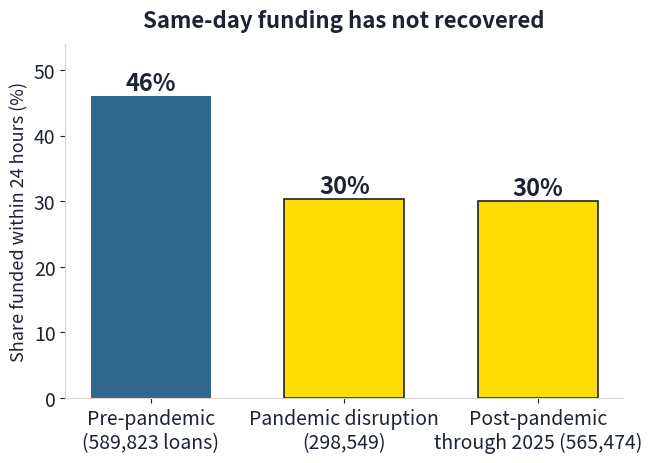

The script that saved this image: (Note: this script raises an exception after producing the figure.)
#!/usr/bin/env python3
"""Rebuild the five purpose-built slide exhibits in the deck palette.

Single committed source for the scripted charts (the two retained notebook
figures - sector, region - are cropped/masked exports of executed-notebook
output and are NOT regenerated here). Every number below is a verified value
from the executed notebooks / authoritative snapshot - see each block's
comment. Palette: navy ink #1C2333, viridis blue #31688E base, team yellow
#FFDD04 as the single highlight group per chart, viridis purple #440154 for
the table header. Yellow is used only as a fill (never text on light).
Run: python3 scripts/build_charts.py  (then scripts/build_slides_draft.py)
"""
import matplotlib
matplotlib.use("Agg")
import matplotlib.pyplot as plt

OUT = "docs/presentation/charts/"
INK = "#1C2333"; BLUE = "#31688E"; YELLOW = "#FFDD04"; MUTED = "#6E7278"
PURPLE = "#440154"; LINE = "#D9D6CC"
plt.rcParams.update({
    "font.size": 14, "axes.edgecolor": LINE, "axes.labelcolor": INK,
    "xtick.color": INK, "ytick.color": INK, "text.color": INK,
})

# S4 - shares printed by EDA SS4 (0.46028 / 0.30321 / 0.299945) + period Ns
fig, ax = plt.subplots(figsize=(7.2, 4.6), dpi=200)
labels = ["Pre-pandemic\n(589,823 loans)", "Pandemic disruption\n(298,549)",
          "Post-pandemic\nthrough 2025 (565,474)"]
vals = [46.0, 30.3, 30.0]
bars = ax.bar(labels, vals, color=[BLUE, YELLOW, YELLOW], width=0.62,
              edgecolor=[BLUE, INK, INK], linewidth=[0, 1.2, 1.2])
for b, v in zip(bars, vals):
    ax.text(b.get_x() + b.get_width()/2, v + 1, f"{v:.0f}%", ha="center",
            fontsize=17, weight="bold")
ax.set_ylabel("Share funded within 24 hours (%)", fontsize=13)
ax.set_ylim(0, 54); ax.spines[["top", "right"]].set_visible(False)
ax.set_title("Same-day funding has not recovered", fontsize=16, weight="bold", pad=12)
fig.savefig(OUT + "period_24h.png", facecolor="white", bbox_inches="tight"); plt.close(fig)

# S7 - means printed by EDA SS8 (8 NMF topics), semantic labels from top-words
topics = [("Sanitation & toilets", 1.46), ("Clean drinking water", 1.81),
          ("Pig raising", 7.26), ("Philippine small business", 7.80),
          ("General store goods", 8.96), ("Family business & income", 10.70),
          ("Smallholder farming", 12.51), ("Group solar / farm plots", 13.49)]
fig, ax = plt.subplots(figsize=(7.4, 4.8), dpi=200)
names = [t[0] for t in topics][::-1]; means = [t[1] for t in topics][::-1]
cmap = plt.get_cmap("viridis")
colors = [cmap(m / 15.0) for m in means]   # sequential: order IS the message
ax.barh(names, means, color=colors, height=0.66)
for y, m in enumerate(means):
    ax.text(m + 0.15, y, f"{m:.1f}", va="center", fontsize=13, weight="bold")
ax.set_xlabel("Mean funding speed (days)", fontsize=13); ax.set_xlim(0, 15.4)
ax.spines[["top", "right"]].set_visible(False)
ax.set_title("Story themes (8 NMF topics): a ninefold gap", fontsize=15,
             weight="bold", pad=12)
fig.savefig(OUT + "topics.png", facecolor="white", bbox_inches="tight"); plt.close(fig)

# A2 - SHAP top-15 printed by modeling SS8 (v14/v15 runs)
shap = [("Loan amount (log)", 0.4462), ("Repayment term", 0.3373),
        ("Pre-pandemic period", 0.2201), ("Small loan-size band", 0.1490),
        ("Sector: Retail", 0.0777), ("Gender: female", 0.0646),
        ("Pandemic-disruption period", 0.0535), ("Region: Asia", 0.0445),
        ("Sector: Food", 0.0436), ("Sector: Education", 0.0393),
        ("Sentiment (VADER compound)", 0.0368), ("Gender: male", 0.0362),
        ("Post-pandemic period", 0.0263), ("Region: Africa", 0.0237),
        ("Sector: Sanitation & Hygiene", 0.0200)]
fig, ax = plt.subplots(figsize=(7.6, 5.2), dpi=200)
names = [s[0] for s in shap][::-1]; vals = [s[1] for s in shap][::-1]
colors = [YELLOW if "Sentiment" in n else BLUE for n in names]
edges = [INK if "Sentiment" in n else BLUE for n in names]
ax.barh(names, vals, color=colors, edgecolor=edges, linewidth=0.8, height=0.66)
ax.set_xlabel("mean |SHAP value| (boosted model, 2,000-loan holdout sample)", fontsize=12)
ax.spines[["top", "right"]].set_visible(False)
ax.set_title("SHAP top 15: structure fills the ranks;\nsentiment (11th) is the only narrative feature",
             fontsize=14, weight="bold", pad=12)
fig.savefig(OUT + "shap_top15.png", facecolor="white", bbox_inches="tight"); plt.close(fig)

# A3 - correlations printed by EDA SS9
corr = [("Loan amount (log)", 0.429), ("Repayment term", 0.285),
        ("Competence/agency mentions", 0.058), ("Family mentions", 0.019),
        ("Urgency mentions", 0.010)]
fig, ax = plt.subplots(figsize=(7.4, 4.4), dpi=200)
names = [c[0] for c in corr][::-1]; vals = [c[1] for c in corr][::-1]
colors = [YELLOW, YELLOW, YELLOW, BLUE, BLUE]   # narrative group highlighted
edges = [INK, INK, INK, BLUE, BLUE]
ax.barh(names, vals, color=colors, edgecolor=edges, linewidth=0.8, height=0.6)
for y, v in enumerate(vals):
    ax.text(v + 0.006, y, f"{v:.3f}", va="center", fontsize=13, weight="bold")
ax.set_xlabel("|correlation| with funding speed (days)", fontsize=13); ax.set_xlim(0, 0.5)
ax.spines[["top", "right"]].set_visible(False)
ax.set_title("The “~10×” claim, exactly:\nstructure vs narrative correlations",
             fontsize=14, weight="bold", pad=12)
fig.savefig(OUT + "correlations.png", facecolor="white", bbox_inches="tight"); plt.close(fig)

# S6 - few-cluster table, values from the executed modeling notebook SS7.2 (v15)
rows = [("Africa", "27", "610,368", "-0.0101", "0.5536", "t(26) 0.5587", "not significant"),
        ("Asia", "12", "738,191", "+0.0338", "0.0535", "t(11) 0.0797", "not significant"),
        ("Central America", "2", "59,391", "-0.0618", "<0.0001", "t(1) 0.0650", "normal-ref only"),
        ("Middle East", "2", "14,946", "-0.1236", "<0.0001", "t(1) 0.0753", "normal-ref only"),
        ("North America", "1", "7,559", "+0.0109", "0.0621", "not estimable", "single country"),
        ("Oceania", "4", "23,385", "+0.0162", "0.6305", "t(3) 0.6634", "not significant")]
hdr = ["region", "ctys", "loans", "slope", "clust. p", "few-cluster p", "verdict"]
fig, ax = plt.subplots(figsize=(7.8, 4.6), dpi=200); ax.axis("off")
tbl = ax.table(cellText=rows, colLabels=hdr, loc="center", cellLoc="center")
tbl.auto_set_font_size(False); tbl.set_fontsize(12); tbl.scale(1, 2.1)
tbl.auto_set_column_width(list(range(7)))
for (r, c), cell in tbl.get_celld().items():
    cell.set_edgecolor(LINE)
    if r == 0:
        cell.set_facecolor(PURPLE); cell.set_text_props(color="white", weight="bold")
    elif rows[r-1][0] in ("Central America", "Middle East"):
        cell.set_facecolor("#FFF6BF")   # pale team-yellow highlight
    elif rows[r-1][0] == "North America":
        cell.set_facecolor("#EFEDE6")
    else:
        cell.set_facecolor("white")
ax.set_title("Within-region family-framing slope (duration model)\nno region passes the few-cluster screen",
             fontsize=13, pad=10)
fig.savefig(OUT + "few_cluster_table.png", bbox_inches="tight", facecolor="white"); plt.close(fig)

print("5 exhibits rebuilt in the deck palette")
